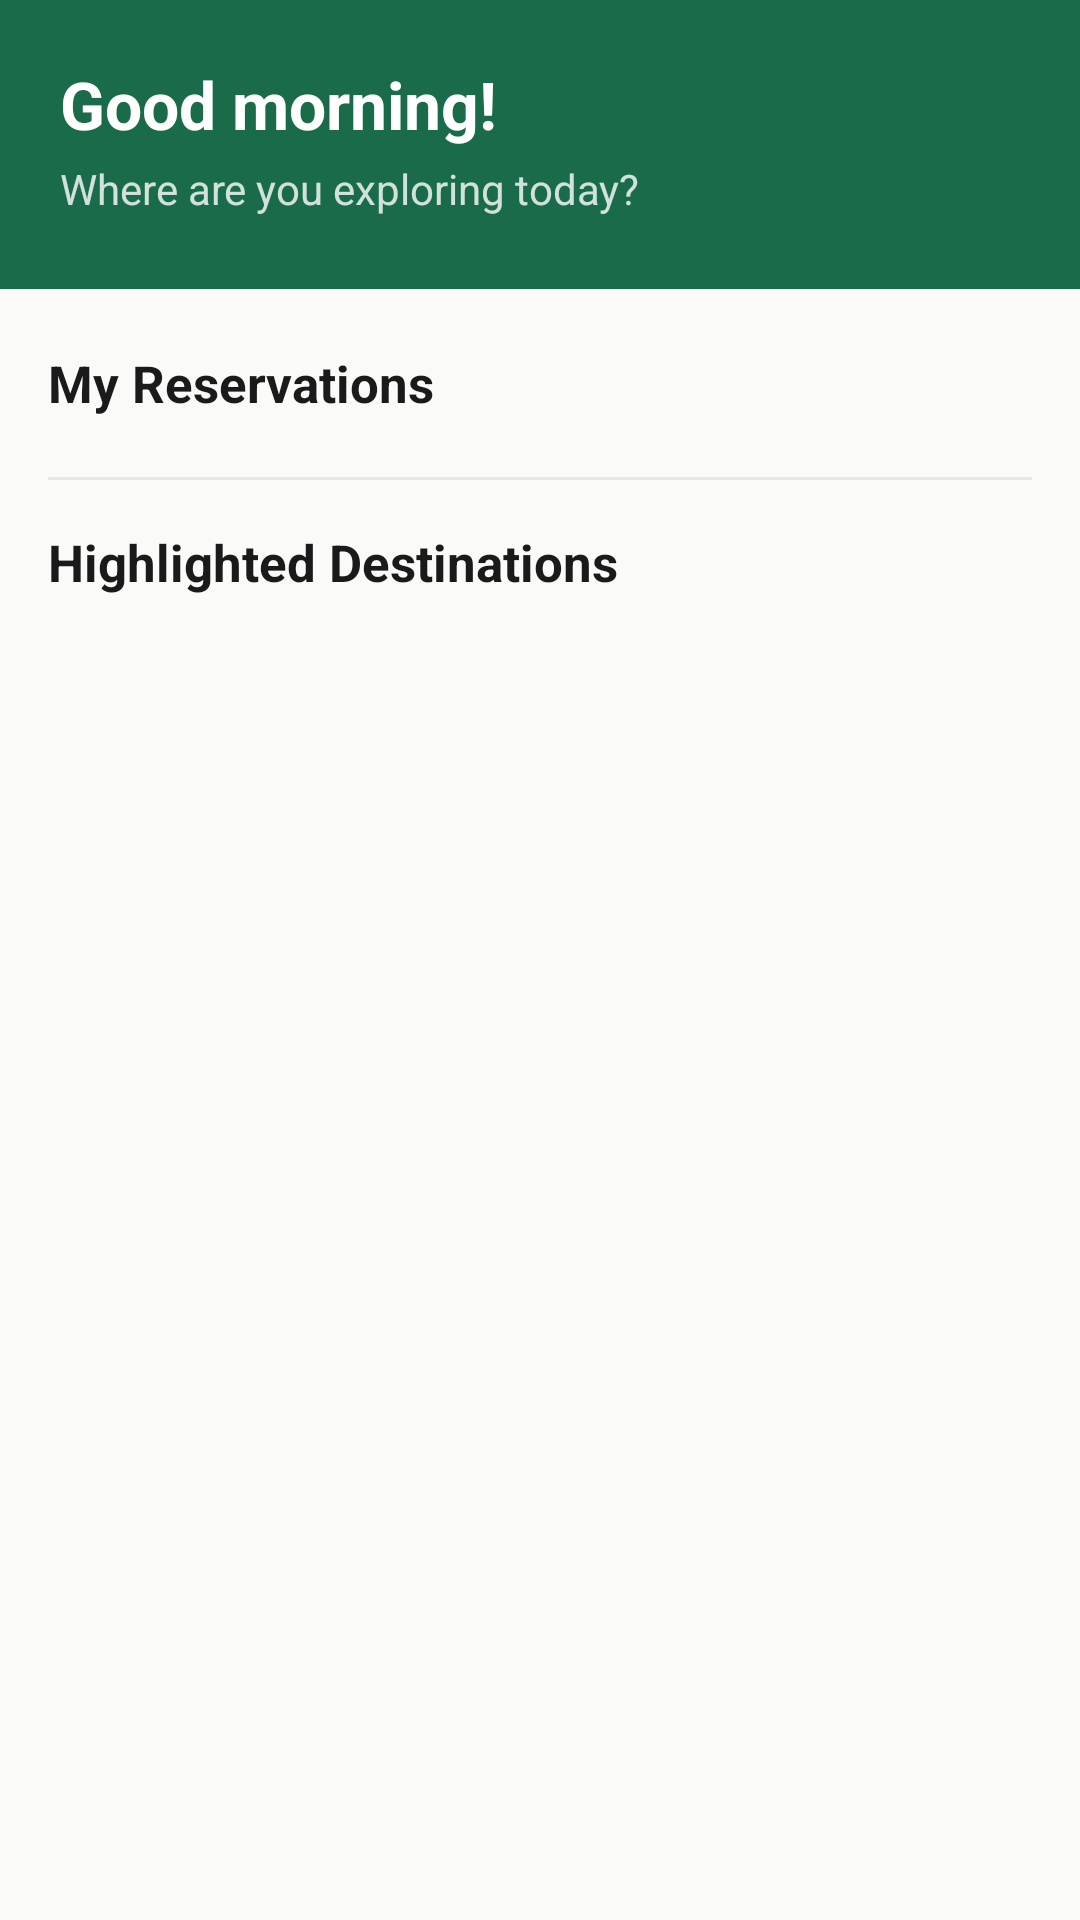

Reconstruct the res/layout file that produces this screen, plus the resources it refers to.
<!-- AndroidManifest.xml: application theme Theme.KapwaDVO -->
<!-- res/layout/fragment_explore.xml -->
<?xml version="1.0" encoding="utf-8"?>
<androidx.core.widget.NestedScrollView xmlns:android="http://schemas.android.com/apk/res/android"
    xmlns:app="http://schemas.android.com/apk/res-auto"
    android:layout_width="match_parent"
    android:layout_height="match_parent"
    android:background="@color/background"
    android:fillViewport="true">

    <LinearLayout
        android:layout_width="match_parent"
        android:layout_height="wrap_content"
        android:orientation="vertical">

        
        <LinearLayout
            android:id="@+id/layoutGreeting"
            android:layout_width="match_parent"
            android:layout_height="wrap_content"
            android:orientation="vertical"
            android:background="@color/primary"
            android:paddingStart="20dp"
            android:paddingEnd="20dp"
            android:paddingTop="20dp"
            android:paddingBottom="24dp">

            <TextView
                android:id="@+id/tvGreeting"
                android:layout_width="wrap_content"
                android:layout_height="wrap_content"
                android:textSize="22sp"
                android:textStyle="bold"
                android:textColor="@color/white"
                android:text="Good morning!" />

            <TextView
                android:id="@+id/tvGreetingSub"
                android:layout_width="wrap_content"
                android:layout_height="wrap_content"
                android:textSize="14sp"
                android:textColor="#CCffffff"
                android:layout_marginTop="4dp"
                android:text="Where are you exploring today?" />

        </LinearLayout>

        
        <LinearLayout
            android:layout_width="match_parent"
            android:layout_height="wrap_content"
            android:orientation="vertical"
            android:layout_marginTop="20dp">

            <TextView
                android:layout_width="match_parent"
                android:layout_height="wrap_content"
                android:paddingHorizontal="16dp"
                android:text="@string/my_bookings_title"
                android:textSize="17sp"
                android:textStyle="bold"
                android:textColor="@color/text_primary" />

            
            <include
                android:id="@+id/bookingSummaryCard"
                layout="@layout/layout_booking_summary_card"
                android:layout_width="match_parent"
                android:layout_height="wrap_content"
                android:layout_marginHorizontal="16dp"
                android:layout_marginTop="16dp"
                android:visibility="gone" />

            
            <TextView
                android:id="@+id/tvBookingsPlaceholder"
                android:layout_width="match_parent"
                android:layout_height="wrap_content"
                android:layout_marginHorizontal="16dp"
                android:layout_marginTop="10dp"
                android:padding="20dp"
                android:gravity="center"
                android:background="@drawable/bg_card"
                android:textSize="13sp"
                android:textColor="@color/text_secondary"
                android:text="@string/guest_bookings_message"
                android:visibility="gone" />

            
            <ProgressBar
                android:id="@+id/progressBookings"
                android:layout_width="wrap_content"
                android:layout_height="wrap_content"
                android:layout_gravity="center_horizontal"
                android:layout_marginTop="12dp"
                android:visibility="gone" />

        </LinearLayout>

        
        <View
            android:layout_width="match_parent"
            android:layout_height="1dp"
            android:background="@color/divider"
            android:layout_marginTop="20dp"
            android:layout_marginHorizontal="16dp" />

        
        <LinearLayout
            android:layout_width="match_parent"
            android:layout_height="wrap_content"
            android:orientation="vertical"
            android:layout_marginTop="16dp">

            <TextView
                android:layout_width="wrap_content"
                android:layout_height="wrap_content"
                android:paddingHorizontal="16dp"
                android:text="@string/highlights_title"
                android:textSize="17sp"
                android:textStyle="bold"
                android:textColor="@color/text_primary" />

            <TextView
                android:id="@+id/tvHighlightsEmpty"
                android:layout_width="match_parent"
                android:layout_height="wrap_content"
                android:layout_marginHorizontal="16dp"
                android:layout_marginTop="10dp"
                android:padding="20dp"
                android:gravity="center"
                android:background="@drawable/bg_card"
                android:textSize="13sp"
                android:textColor="@color/text_secondary"
                android:text="@string/highlights_empty"
                android:visibility="gone" />

            <ProgressBar
                android:id="@+id/progressHighlights"
                android:layout_width="wrap_content"
                android:layout_height="wrap_content"
                android:layout_gravity="center_horizontal"
                android:layout_marginTop="12dp"
                android:visibility="gone" />

            <androidx.recyclerview.widget.RecyclerView
                android:id="@+id/rvHighlights"
                android:layout_width="match_parent"
                android:layout_height="wrap_content"
                android:layout_marginTop="10dp"
                android:nestedScrollingEnabled="false"
                android:visibility="gone"
                app:layoutManager="androidx.recyclerview.widget.LinearLayoutManager" />

        </LinearLayout>

        
        <View
            android:layout_width="match_parent"
            android:layout_height="24dp" />

    </LinearLayout>

</androidx.core.widget.NestedScrollView>
<!-- res/layout/layout_booking_summary_card.xml (included above) -->
<?xml version="1.0" encoding="utf-8"?>
<com.google.android.material.card.MaterialCardView xmlns:android="http://schemas.android.com/apk/res/android"
    xmlns:app="http://schemas.android.com/apk/res-auto"
    android:id="@+id/cardBookingSummary"
    android:layout_width="match_parent"
    android:layout_height="wrap_content"
    android:layout_marginHorizontal="16dp"
    android:layout_marginTop="16dp"
    android:layout_marginBottom="6dp"
    android:clickable="true"
    android:focusable="true"
    app:cardCornerRadius="14dp"
    app:cardElevation="3dp"
    app:cardBackgroundColor="@color/surface">

    <androidx.constraintlayout.widget.ConstraintLayout
        android:layout_width="match_parent"
        android:layout_height="wrap_content"
        android:paddingHorizontal="20dp"
        android:paddingVertical="18dp">

        
        <LinearLayout
            android:id="@+id/layoutStats"
            android:layout_width="0dp"
            android:layout_height="wrap_content"
            android:orientation="horizontal"
            app:layout_constraintTop_toTopOf="parent"
            app:layout_constraintStart_toStartOf="parent"
            app:layout_constraintEnd_toEndOf="parent">

            
            <LinearLayout
                android:layout_width="0dp"
                android:layout_height="wrap_content"
                android:layout_weight="1"
                android:orientation="vertical"
                android:gravity="center">

                <TextView
                    android:id="@+id/tvPendingCount"
                    android:layout_width="wrap_content"
                    android:layout_height="wrap_content"
                    android:text="0"
                    android:textSize="26sp"
                    android:textStyle="bold"
                    android:textColor="@color/text_primary" />

                <TextView
                    android:layout_width="wrap_content"
                    android:layout_height="wrap_content"
                    android:text="Pending"
                    android:textSize="11sp"
                    android:textColor="@color/text_secondary"
                    android:layout_marginTop="2dp" />

                <View
                    android:layout_width="24dp"
                    android:layout_height="3dp"
                    android:background="#FFC107"
                    android:layout_marginTop="6dp" />
            </LinearLayout>

            
            <View
                android:layout_width="1dp"
                android:layout_height="match_parent"
                android:background="@color/divider"
                android:layout_marginVertical="4dp" />

            
            <LinearLayout
                android:layout_width="0dp"
                android:layout_height="wrap_content"
                android:layout_weight="1"
                android:orientation="vertical"
                android:gravity="center">

                <TextView
                    android:id="@+id/tvConfirmedCount"
                    android:layout_width="wrap_content"
                    android:layout_height="wrap_content"
                    android:text="0"
                    android:textSize="26sp"
                    android:textStyle="bold"
                    android:textColor="@color/text_primary" />

                <TextView
                    android:layout_width="wrap_content"
                    android:layout_height="wrap_content"
                    android:text="Accepted"
                    android:textSize="11sp"
                    android:textColor="@color/text_secondary"
                    android:layout_marginTop="2dp" />

                <View
                    android:layout_width="24dp"
                    android:layout_height="3dp"
                    android:background="#4CAF50"
                    android:layout_marginTop="6dp" />
            </LinearLayout>

            
            <View
                android:layout_width="1dp"
                android:layout_height="match_parent"
                android:background="@color/divider"
                android:layout_marginVertical="4dp" />

            
            <LinearLayout
                android:layout_width="0dp"
                android:layout_height="wrap_content"
                android:layout_weight="1"
                android:orientation="vertical"
                android:gravity="center">

                <TextView
                    android:id="@+id/tvPastCount"
                    android:layout_width="wrap_content"
                    android:layout_height="wrap_content"
                    android:text="0"
                    android:textSize="26sp"
                    android:textStyle="bold"
                    android:textColor="@color/text_primary" />

                <TextView
                    android:layout_width="wrap_content"
                    android:layout_height="wrap_content"
                    android:text="Done"
                    android:textSize="11sp"
                    android:textColor="@color/text_secondary"
                    android:layout_marginTop="2dp" />

                <View
                    android:layout_width="24dp"
                    android:layout_height="3dp"
                    android:background="#9E9E9E"
                    android:layout_marginTop="6dp" />
            </LinearLayout>

        </LinearLayout>

    </androidx.constraintlayout.widget.ConstraintLayout>

</com.google.android.material.card.MaterialCardView>
<!-- resources referenced by this layout -->
<resources>
  <color name="background">#FAFAF8</color>
  <color name="divider">#E8E8E8</color>
  <color name="primary">#1A6B4A</color>
  <color name="surface">#FFFFFF</color>
  <color name="text_primary">#1A1A1A</color>
  <color name="text_secondary">#6B6B6B</color>
  <color name="white">#FFFFFF</color>
  <string name="guest_bookings_message">Sign in to view your reservations.</string>
  <string name="highlights_empty">No highlights yet.</string>
  <string name="highlights_title">Highlighted Destinations</string>
  <string name="my_bookings_title">My Reservations</string>
  <style name="Theme.KapwaDVO" parent="Base.Theme.KapwaDVO">
          <item name="android:windowLightStatusBar">true</item>
      </style>
  <style name="Base.Theme.KapwaDVO" parent="Theme.Material3.Light.NoActionBar">
          <item name="colorPrimary">@color/primary</item>
          <item name="colorPrimaryDark">@color/primary_dark</item>
          <item name="colorAccent">@color/accent</item>
          <item name="android:colorBackground">@color/background</item>
          <item name="colorSurface">@color/surface</item>
          <item name="colorOnPrimary">@color/white</item>
          <item name="android:statusBarColor">@color/primary</item>
          <item name="android:navigationBarColor">@color/surface</item>
      </style>
  <color name="primary_dark">#0F4530</color>
  <color name="accent">#F4A724</color>
</resources>
